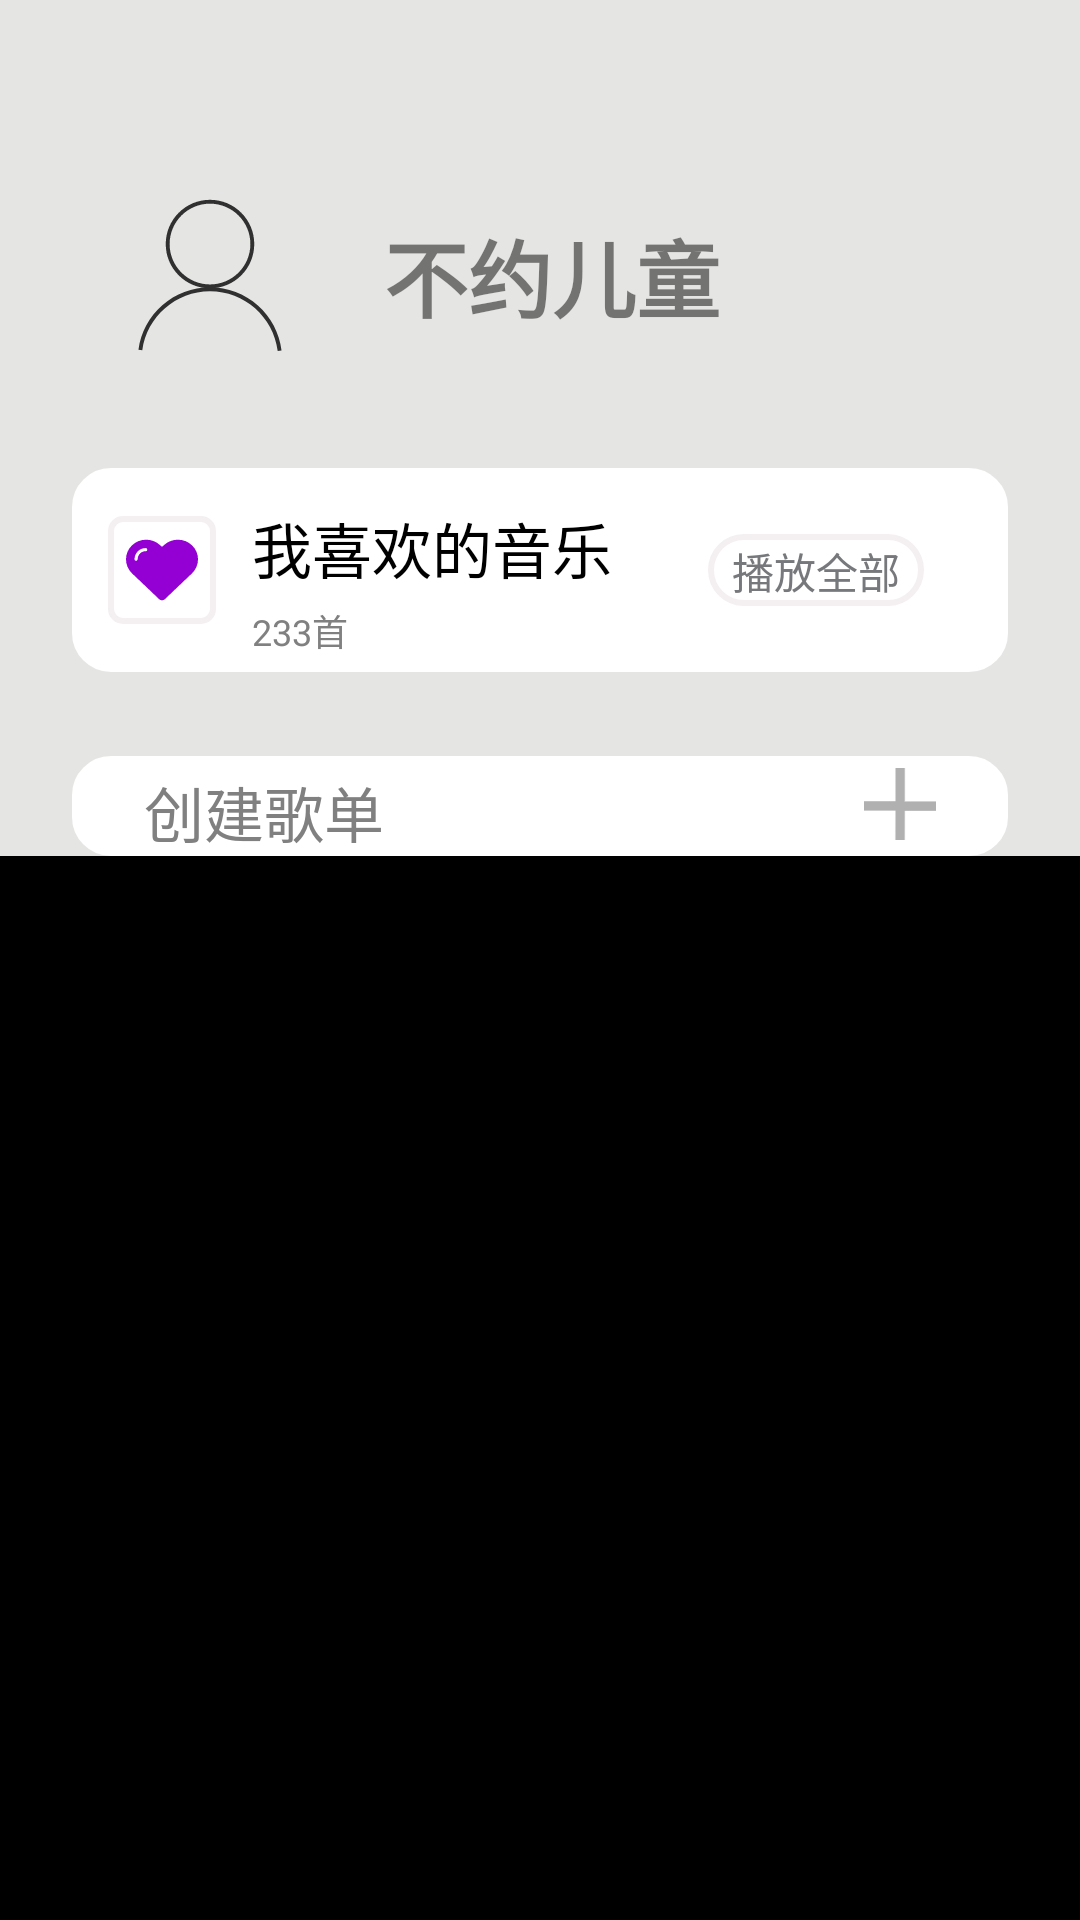

Write the Android layout XML for this screen, with the resource values it uses.
<!-- AndroidManifest.xml: application theme android:Theme.Holo.NoActionBar.Fullscreen -->
<!-- res/layout/main_activity.xml -->
<?xml version="1.0" encoding="utf-8"?>
<ScrollView xmlns:android="http://schemas.android.com/apk/res/android"
    android:layout_width="match_parent"
    android:layout_height="match_parent">

    <androidx.constraintlayout.widget.ConstraintLayout xmlns:app="http://schemas.android.com/apk/res-auto"
        android:layout_width="match_parent"
        android:layout_height="wrap_content"
        android:background="@color/colorMainPageBackground">

        <LinearLayout
            android:id="@+id/main_page_user_info_container"
            android:layout_width="match_parent"
            android:layout_height="wrap_content"
            android:layout_marginTop="@dimen/main_page_user_info_top_margin"
            android:orientation="horizontal"
            app:layout_constraintEnd_toEndOf="parent"
            app:layout_constraintStart_toStartOf="parent"
            app:layout_constraintTop_toTopOf="parent">

            <ImageView
                android:layout_width="@dimen/main_page_user_avatar_width"
                android:layout_height="@dimen/main_page_user_avatar_height"
                android:layout_gravity="center_vertical"
                android:layout_marginStart="@dimen/main_page_user_avatar_start_margin"
                android:contentDescription="@string/user_avatar_desc"
                android:src="@drawable/ic_user" />

            <TextView
                android:layout_width="@dimen/main_page_user_name_text_width"
                android:layout_height="wrap_content"
                android:layout_gravity="center_vertical"
                android:layout_marginStart="@dimen/main_page_user_name_start_margin"
                android:hint="@string/default_user_name"
                android:textColorHint="@color/colorUserNameHint"
                android:textSize="@dimen/main_page_user_name_text_size"
                android:textStyle="bold" />

            <ImageView
                android:layout_width="@dimen/go_ahead_width"
                android:layout_height="@dimen/go_ahead_height"
                android:layout_gravity="center_vertical"
                android:layout_marginStart="@dimen/main_page_go_ahead_start_margin"
                android:contentDescription="@string/go_ahead_desc"
                android:src="@drawable/ic_go_ahead" />
        </LinearLayout>

        <androidx.constraintlayout.widget.ConstraintLayout
            android:id="@+id/my_favorite_music_list_container"
            android:layout_width="match_parent"
            android:layout_height="wrap_content"
            android:layout_marginStart="@dimen/main_page_music_list_margin_start_and_end"
            android:layout_marginTop="@dimen/music_my_favorite_top_margin"
            android:layout_marginEnd="@dimen/main_page_music_list_margin_start_and_end"
            android:background="@drawable/my_favorite_music_list_shape"
            app:layout_constraintTop_toBottomOf="@+id/main_page_user_info_container">

            <ImageView
                android:id="@+id/main_page_my_favorite_music_list_icon"
                android:layout_width="@dimen/main_page_my_favorite_music_list_icon_size"
                android:layout_height="@dimen/main_page_my_favorite_music_list_icon_size"
                android:layout_marginStart="@dimen/main_page_my_favorite_music_list_icon_start_margin"
                android:layout_marginTop="@dimen/main_page_my_favorite_music_list_icon_top_bottom_margin"
                android:layout_marginBottom="@dimen/main_page_my_favorite_music_list_icon_top_bottom_margin"
                android:background="@drawable/my_favorite_icon_shape"
                android:contentDescription="@string/my_favorite_list_icon"
                android:padding="@dimen/my_favorite_icon_padding"
                android:src="@drawable/ic_favorite"
                app:layout_constraintBottom_toBottomOf="parent"
                app:layout_constraintStart_toStartOf="parent"
                app:layout_constraintTop_toTopOf="parent" />

            <TextView
                android:id="@+id/my_favorite_music_list_title"
                android:layout_width="wrap_content"
                android:layout_height="wrap_content"
                android:layout_marginStart="@dimen/my_favorite_music_list_title_start_margin"
                android:layout_marginTop="@dimen/my_favorite_music_list_title_top_margin"
                android:text="@string/my_favorite_list_title_text"
                android:textColor="@color/colorBlack"
                android:textSize="@dimen/music_list_title_text_size"
                app:layout_constraintStart_toEndOf="@+id/main_page_my_favorite_music_list_icon"
                app:layout_constraintTop_toTopOf="parent" />

            <TextView
                android:id="@+id/my_favorite_music_list_music_count"
                android:layout_width="wrap_content"
                android:layout_height="wrap_content"
                android:layout_marginTop="@dimen/my_favorite_music_list_music_count_top_margin"
                android:hint="@string/music_list_count_text"
                android:textColor="@color/colorGray"
                android:textSize="@dimen/music_list_count_text_size"
                app:layout_constraintStart_toStartOf="@+id/my_favorite_music_list_title"
                app:layout_constraintTop_toBottomOf="@+id/my_favorite_music_list_title" />

            <Button
                android:id="@+id/btn_play_all_my_favorite"
                android:layout_width="wrap_content"
                android:layout_height="@dimen/btn_play_all_height"
                android:layout_marginEnd="@dimen/btn_play_all_end_margin"
                android:background="@drawable/btn_play_all_shape"
                android:paddingStart="@dimen/main_page_btn_start_end_padding"
                android:paddingTop="@dimen/main_page_btn_top_bottom_padding"
                android:paddingEnd="@dimen/main_page_btn_start_end_padding"
                android:paddingBottom="@dimen/main_page_btn_top_bottom_padding"
                android:text="@string/btn_play_all_text"
                android:textColor="@color/colorGray"
                android:textSize="@dimen/main_page_btn_text_size"
                app:layout_constraintBottom_toBottomOf="parent"
                app:layout_constraintEnd_toEndOf="parent"
                app:layout_constraintTop_toTopOf="parent" />

        </androidx.constraintlayout.widget.ConstraintLayout>

        <androidx.constraintlayout.widget.ConstraintLayout
            android:id="@+id/create_music_list_container"
            android:layout_width="match_parent"
            android:layout_height="wrap_content"
            android:layout_marginStart="@dimen/main_page_music_list_margin_start_and_end"
            android:layout_marginTop="@dimen/music_my_favorite_top_margin"
            android:layout_marginEnd="@dimen/main_page_music_list_margin_start_and_end"
            android:background="@drawable/my_favorite_music_list_shape"
            app:layout_constraintTop_toBottomOf="@+id/my_favorite_music_list_container">

            <TextView
                android:id="@+id/created_music_list"
                android:layout_width="wrap_content"
                android:layout_height="wrap_content"
                android:layout_marginStart="@dimen/created_music_list_text_start_margin"
                android:layout_marginTop="@dimen/created_music_list_top_margin"
                android:hint="@string/created_music_list_hint"
                android:textColor="@color/colorGray"
                android:textSize="@dimen/created_music_list_text_size"
                app:layout_constraintStart_toStartOf="parent"
                app:layout_constraintTop_toTopOf="parent" />

            <ImageButton
                android:id="@+id/btn_create_music_list"
                android:layout_width="@dimen/btn_create_music_list_size"
                android:layout_height="@dimen/btn_create_music_list_size"
                android:layout_marginTop="@dimen/btn_create_music_list_top_margin"
                android:layout_marginEnd="@dimen/btn_create_music_list_end_margin"
                android:background="@drawable/btn_create_music_list_shape"
                android:contentDescription="@string/created_music_list_desc"
                android:scaleType="center"
                android:src="@mipmap/ic_add"
                app:layout_constraintEnd_toEndOf="parent"
                app:layout_constraintTop_toTopOf="parent" />

            <androidx.recyclerview.widget.RecyclerView
                android:id="@+id/created_music_list_container"
                android:layout_width="match_parent"
                android:layout_height="wrap_content"
                android:layout_marginTop="@dimen/created_music_list_container_top_margin"
                app:layout_constraintTop_toBottomOf="@+id/created_music_list" />
        </androidx.constraintlayout.widget.ConstraintLayout>

    </androidx.constraintlayout.widget.ConstraintLayout>
</ScrollView>
<!-- resources referenced by this layout -->
<resources>
  <color name="colorBlack">#000000</color>
  <color name="colorGray">#77787b</color>
  <color name="colorMainPageBackground">#E5E5E3</color>
  <color name="colorUserNameHint">#80020100</color>
  <dimen name="btn_create_music_list_end_margin">24dp</dimen>
  <dimen name="btn_create_music_list_size">24dp</dimen>
  <dimen name="btn_create_music_list_top_margin">4dp</dimen>
  <dimen name="btn_play_all_end_margin">28dp</dimen>
  <dimen name="btn_play_all_height">24dp</dimen>
  <dimen name="created_music_list_text_size">20sp</dimen>
  <dimen name="created_music_list_text_start_margin">24dp</dimen>
  <dimen name="created_music_list_top_margin">4dp</dimen>
  <dimen name="go_ahead_height">36dp</dimen>
  <dimen name="go_ahead_width">18dp</dimen>
  <dimen name="main_page_btn_start_end_padding">8dp</dimen>
  <dimen name="main_page_btn_text_size">14sp</dimen>
  <dimen name="main_page_btn_top_bottom_padding">2dp</dimen>
  <dimen name="main_page_go_ahead_start_margin">4dp</dimen>
  <dimen name="main_page_music_list_margin_start_and_end">24dp</dimen>
  <dimen name="main_page_my_favorite_music_list_icon_size">36dp</dimen>
  <dimen name="main_page_my_favorite_music_list_icon_start_margin">12dp</dimen>
  <dimen name="main_page_my_favorite_music_list_icon_top_bottom_margin">16dp</dimen>
  <dimen name="main_page_user_avatar_height">72dp</dimen>
  <dimen name="main_page_user_avatar_start_margin">44dp</dimen>
  <dimen name="main_page_user_avatar_width">52dp</dimen>
  <dimen name="main_page_user_info_top_margin">56dp</dimen>
  <dimen name="main_page_user_name_start_margin">32dp</dimen>
  <dimen name="main_page_user_name_text_size">28sp</dimen>
  <dimen name="main_page_user_name_text_width">224dp</dimen>
  <dimen name="music_list_count_text_size">12sp</dimen>
  <dimen name="music_list_title_text_size">20sp</dimen>
  <dimen name="music_my_favorite_top_margin">28dp</dimen>
  <dimen name="my_favorite_icon_padding">6dp</dimen>
  <dimen name="my_favorite_music_list_music_count_top_margin">4dp</dimen>
  <dimen name="my_favorite_music_list_title_start_margin">12dp</dimen>
  <dimen name="my_favorite_music_list_title_top_margin">12dp</dimen>
  <!-- drawable btn_play_all_shape (drawable) -->
  <?xml version="1.0" encoding="utf-8"?>
  <shape xmlns:android="http://schemas.android.com/apk/res/android"
      android:shape="rectangle">
      <corners android:radius="@dimen/btn_play_all_radius"/>
      <stroke android:width="@dimen/my_favorite_music_list_board_width" android:color="@color/colorIconBoard"/>
  
  </shape>
  <!-- drawable my_favorite_icon_shape (drawable) -->
  <?xml version="1.0" encoding="utf-8"?>
  <shape xmlns:android="http://schemas.android.com/apk/res/android"
      android:shape="rectangle">
      <corners android:radius="@dimen/my_favorite_icon_radius"/>
      <stroke android:color="@color/colorIconBoard" android:width="@dimen/my_favorite_icon_width"/>
  
  </shape>
  <string name="btn_play_all_text">播放全部</string>
  <string name="created_music_list_desc">创建歌单</string>
  <string name="created_music_list_hint">创建歌单</string>
  <string name="default_user_name">不约儿童</string>
  <string name="go_ahead_desc">前进</string>
  <string name="music_list_count_text">233首</string>
  <string name="my_favorite_list_icon">我喜欢的音乐</string>
  <string name="my_favorite_list_title_text">我喜欢的音乐</string>
  <string name="user_avatar_desc">用户头像</string>
  <dimen name="btn_create_music_list_radius">25dp</dimen>
  <dimen name="btn_create_music_list_border">1dp</dimen>
  <color name="colorWhite">#FFFFFF</color>
  <dimen name="btn_play_all_radius">16dp</dimen>
  <dimen name="my_favorite_music_list_board_width">2dp</dimen>
  <color name="colorIconBoard">#F4F0F1</color>
  <dimen name="my_favorite_icon_radius">4dp</dimen>
  <dimen name="my_favorite_icon_width">2dp</dimen>
  <dimen name="my_favorite_music_list_radius">12dp</dimen>
  <color name="colorMainPageBackgroundWith">#FFFFFF</color>
</resources>
